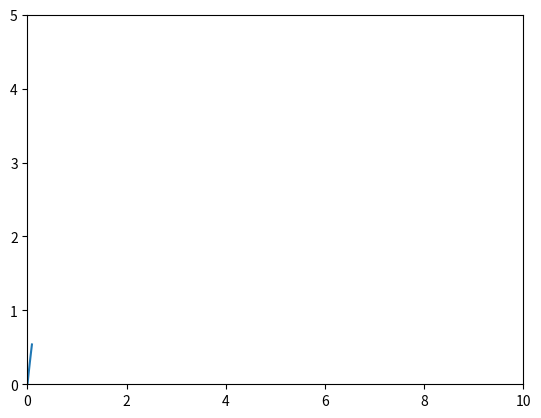

Generate this figure with matplotlib:
import numpy as np
import matplotlib.pyplot as plt
import matplotlib.animation as animation

fig, ax = plt.subplots()

g = 9.8                                                        #value of gravity
v = 10.0                                                       #initial velocity
theta = 40.0 * np.pi / 180.0                                   #initial angle of launch in radians
t = 2 * v * np.sin(theta) / g
t = np.arange(0, 0.1, 0.01)                                    #time of flight into an array
x = np.arange(0, 0.1, 0.01)
line, = ax.plot(x, v * np.sin(theta) * x - (0.5) * g * x**2)   # plot of x and y in time

def animate(i):
    """change the divisor of i to get a faster (but less precise) animation """
    line.set_xdata(v * np.cos(theta) * (t + i /10.0))
    line.set_ydata(v * np.sin(theta) * (x + i /10.0) - (0.5) * g * (x + i / 10.0)**2)
    return line,

plt.axis([0.0, 10.0, 0.0, 5.0])
ax.set_autoscale_on(False)

ani = animation.FuncAnimation(fig, animate, np.arange(1, 200))
plt.show()